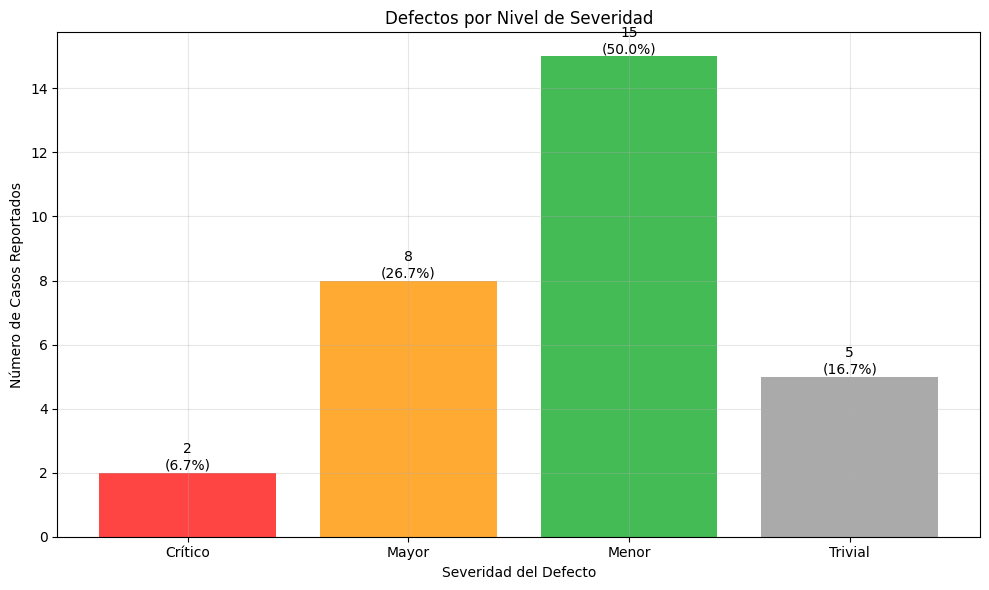
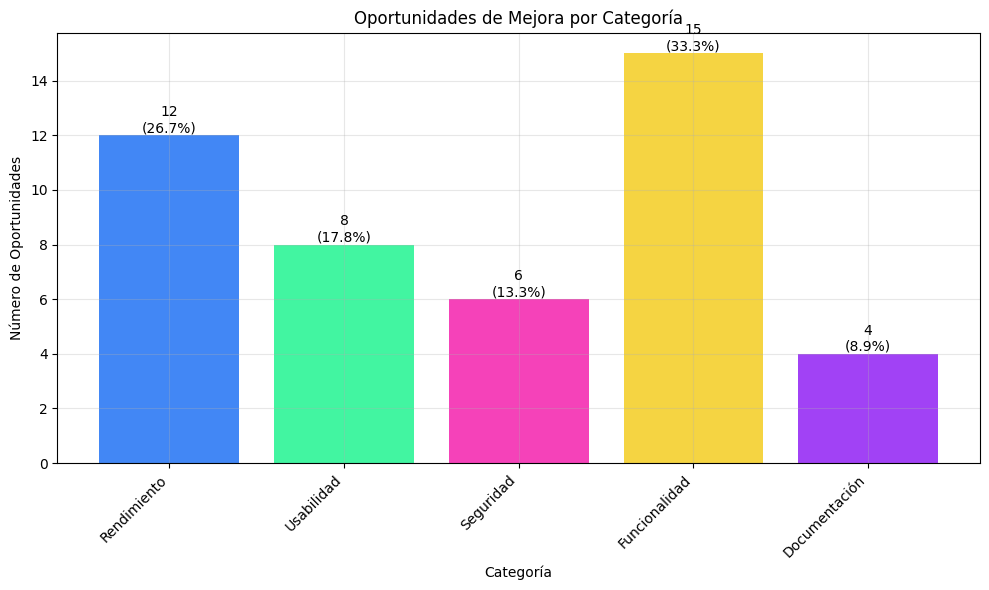

Python code for these plots, in order:
import matplotlib.pyplot as plt
import numpy as np

def create_defects_by_severity():
    """
    Crea gráfico de defectos por severidad
    """
    severities = ['Crítico', 'Mayor', 'Menor', 'Trivial']
    defects = [2, 8, 15, 5]  # Total: 30 defectos
    colors = ['#ff4444', '#ffaa33', '#44bb55', '#aaaaaa']

    fig, ax = plt.subplots(figsize=(10, 6))
    bars = ax.bar(severities, defects, color=colors)

    ax.set_title('Defectos por Nivel de Severidad')
    ax.set_xlabel('Severidad del Defecto')
    ax.set_ylabel('Número de Casos Reportados')

    # Agregar valores sobre las barras
    for bar in bars:
        height = bar.get_height()
        percentage = (height / sum(defects)) * 100
        ax.text(bar.get_x() + bar.get_width()/2., height,
                f'{int(height)}\n({percentage:.1f}%)',
                ha='center', va='bottom')

    plt.tight_layout()
    plt.savefig('defectos_por_severidad.png', dpi=300, bbox_inches='tight')
    plt.close()

def create_improvement_opportunities():
    """
    Crea gráfico de oportunidades de mejora por categoría
    """
    categories = ['Rendimiento', 'Usabilidad', 'Seguridad', 
                 'Funcionalidad', 'Documentación']
    opportunities = [12, 8, 6, 15, 4]  # Total: 45 oportunidades
    colors = ['#4287f5', '#42f5a1', '#f542b9', '#f5d442', '#a142f5']

    fig, ax = plt.subplots(figsize=(10, 6))
    bars = ax.bar(categories, opportunities, color=colors)

    ax.set_title('Oportunidades de Mejora por Categoría')
    ax.set_xlabel('Categoría')
    ax.set_ylabel('Número de Oportunidades')

    # Agregar valores sobre las barras
    for bar in bars:
        height = bar.get_height()
        percentage = (height / sum(opportunities)) * 100  # Corrección aquí
        ax.text(bar.get_x() + bar.get_width()/2., height,
                f'{int(height)}\n({percentage:.1f}%)',
                ha='center', va='bottom')

    plt.xticks(rotation=45, ha='right')
    plt.tight_layout()
    plt.savefig('oportunidades_mejora.png', dpi=300, bbox_inches='tight')
    plt.close()

def main():
    """
    Genera los gráficos de defectos y oportunidades de mejora
    """
    plt.style.use('default')
    plt.rcParams['font.size'] = 10
    plt.rcParams['figure.figsize'] = (10, 6)
    plt.rcParams['axes.grid'] = True
    plt.rcParams['grid.alpha'] = 0.3

    create_defects_by_severity()
    create_improvement_opportunities()
    print("Gráficos de defectos y oportunidades generados exitosamente.")

if __name__ == "__main__":
    main()
